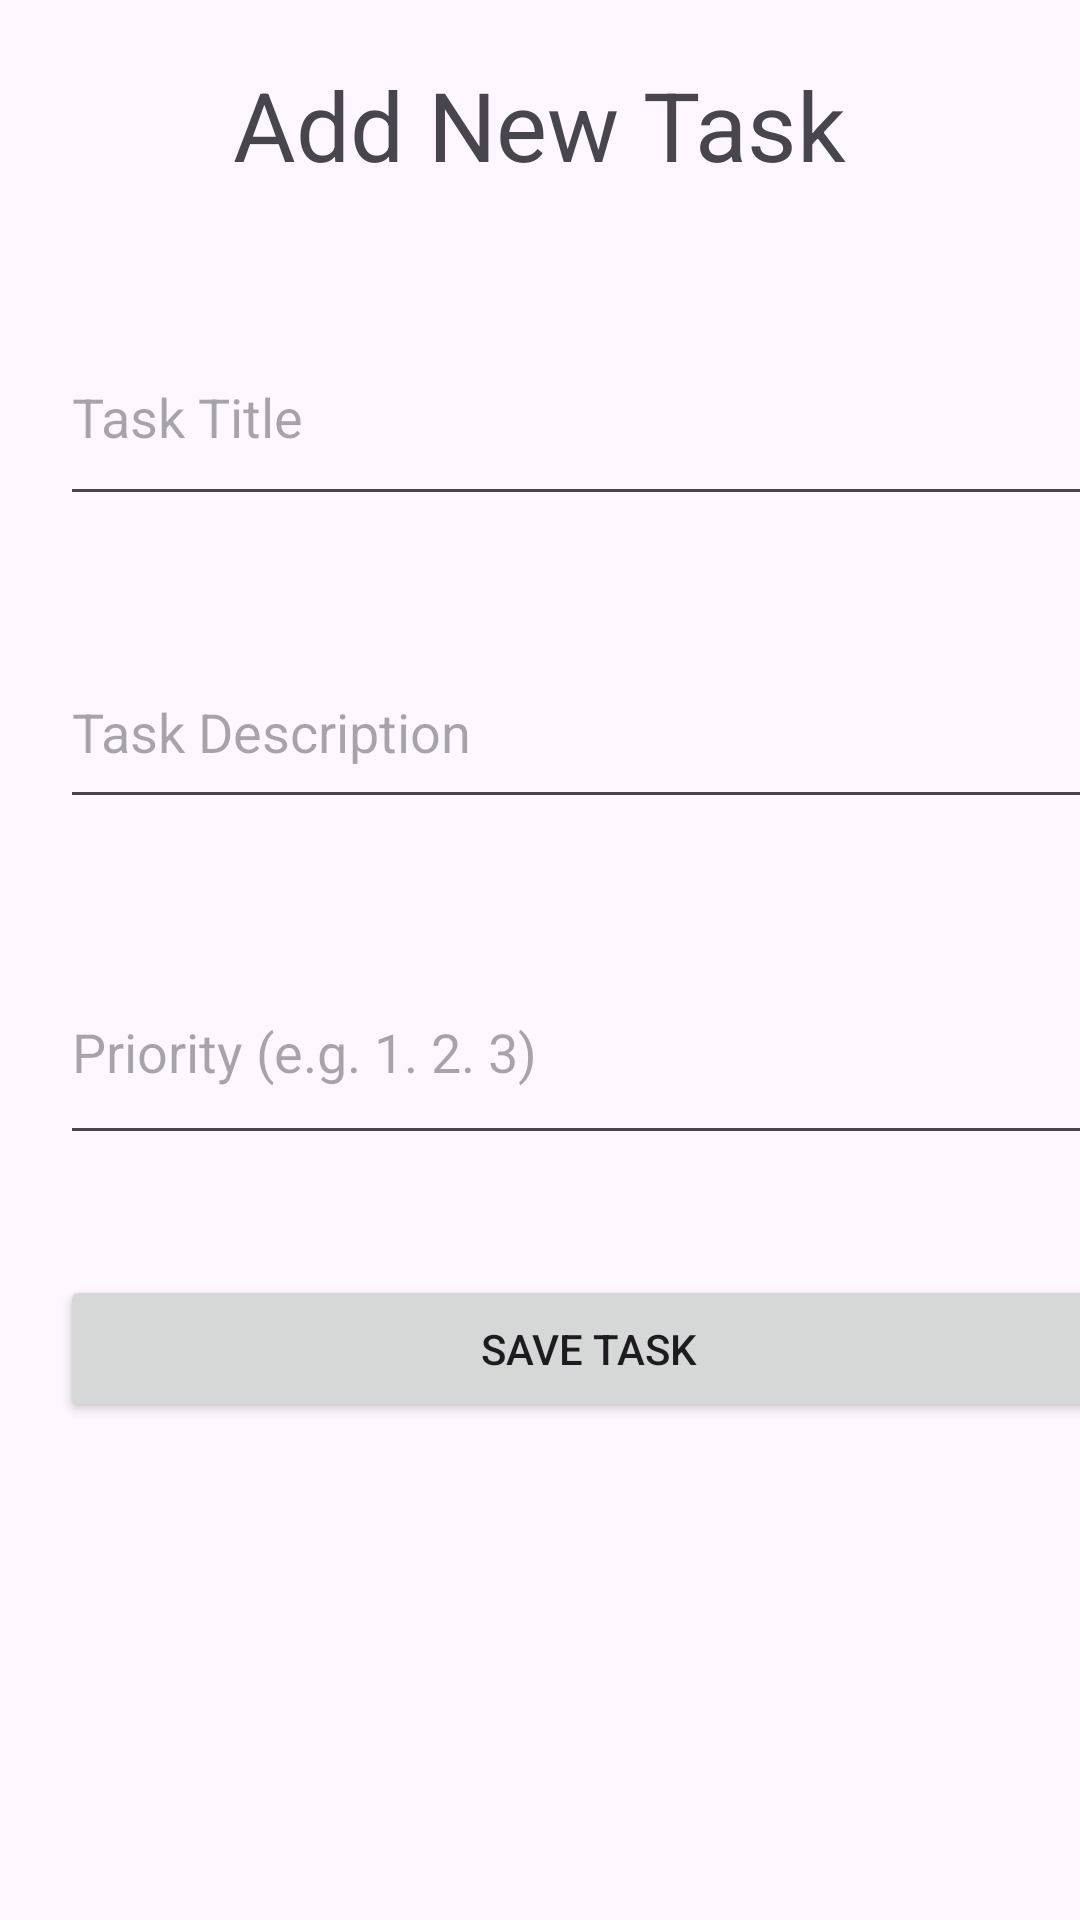

The Android layout XML behind this screen, and the referenced resources:
<!-- AndroidManifest.xml: application theme Theme.FinalProjShab -->
<!-- res/layout/activity_add_task.xml -->
<?xml version="1.0" encoding="utf-8"?>
<LinearLayout xmlns:android="http://schemas.android.com/apk/res/android"
    xmlns:app="http://schemas.android.com/apk/res-auto"
    xmlns:tools="http://schemas.android.com/tools"
    android:id="@+id/main"
    android:layout_width="match_parent"
    android:layout_height="match_parent"
    android:layout_gravity="center"
    android:orientation="vertical"
    tools:context=".ViewPkg.AddTaskActivity">

    <TextView
        android:id="@+id/TextView"
        android:layout_width="wrap_content"
        android:layout_height="wrap_content"
        android:layout_gravity="center"
        android:layout_margin="20dp"
        android:text="Add New Task"
        android:textSize="32sp" />

    <EditText
        android:id="@+id/etTitle"
        android:layout_width="356dp"
        android:layout_height="69dp"
        android:layout_margin="20dp"
        android:ems="10"
        android:hint="Task Title"
        android:inputType="text" />

    <EditText
        android:id="@+id/etDescription"
        android:layout_width="358dp"
        android:layout_height="61dp"
        android:layout_margin="20dp"
        android:ems="10"
        android:hint="Task Description"
        android:inputType="text" />

    <EditText
        android:id="@+id/etPriority"
        android:layout_width="359dp"
        android:layout_height="72dp"
        android:layout_margin="20dp"
        android:ems="10"
        android:hint="Priority (e.g. 1. 2. 3)"
        android:inputType="text" />

    <Button
        android:id="@+id/btnSaveTask"
        android:layout_width="353dp"
        android:layout_height="49dp"
        android:layout_margin="20dp"
        android:text="Save Task" />
</LinearLayout>
<!-- resources referenced by this layout -->
<resources>
  <style name="Theme.FinalProjShab" parent="Base.Theme.FinalProjShab" />
  <style name="Base.Theme.FinalProjShab" parent="Theme.Material3.DayNight.NoActionBar">
          
          
      </style>
</resources>
